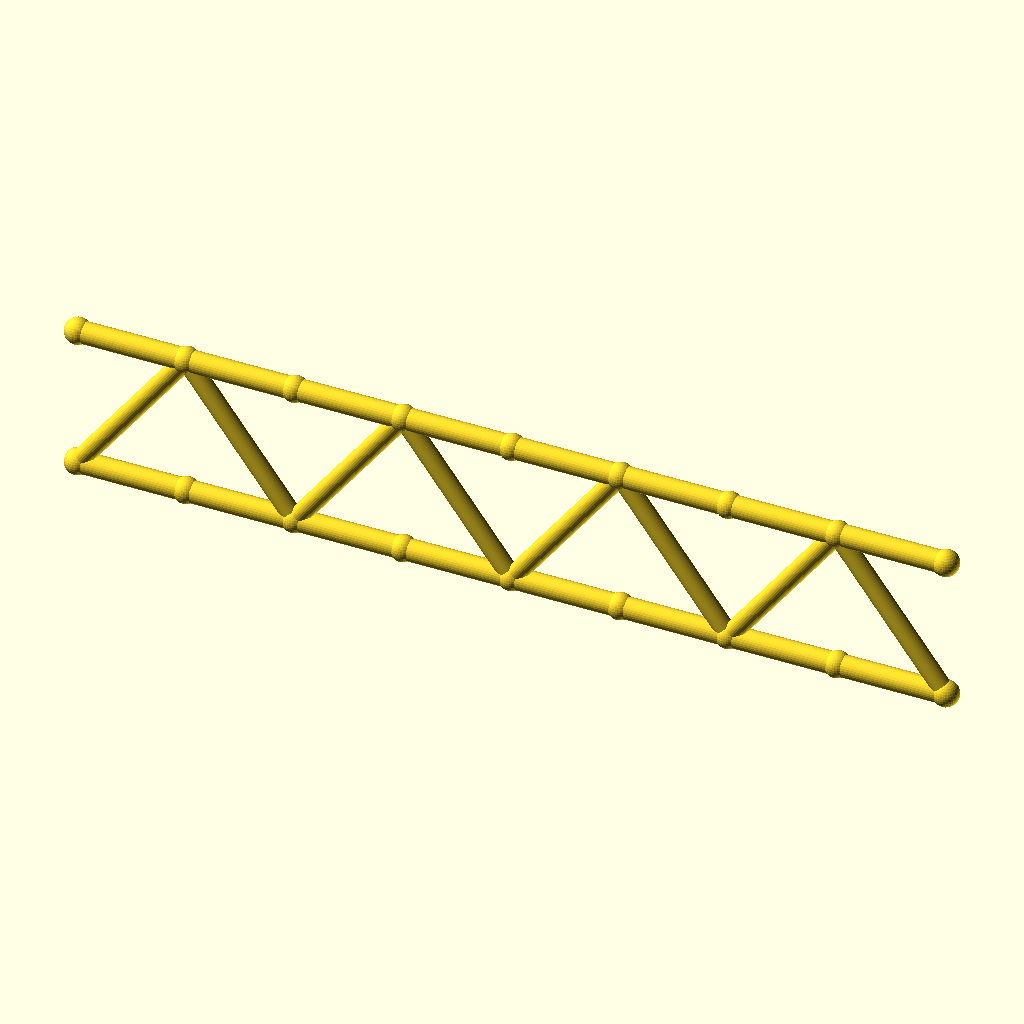
Cell 1: rendered with the file's own defaults.
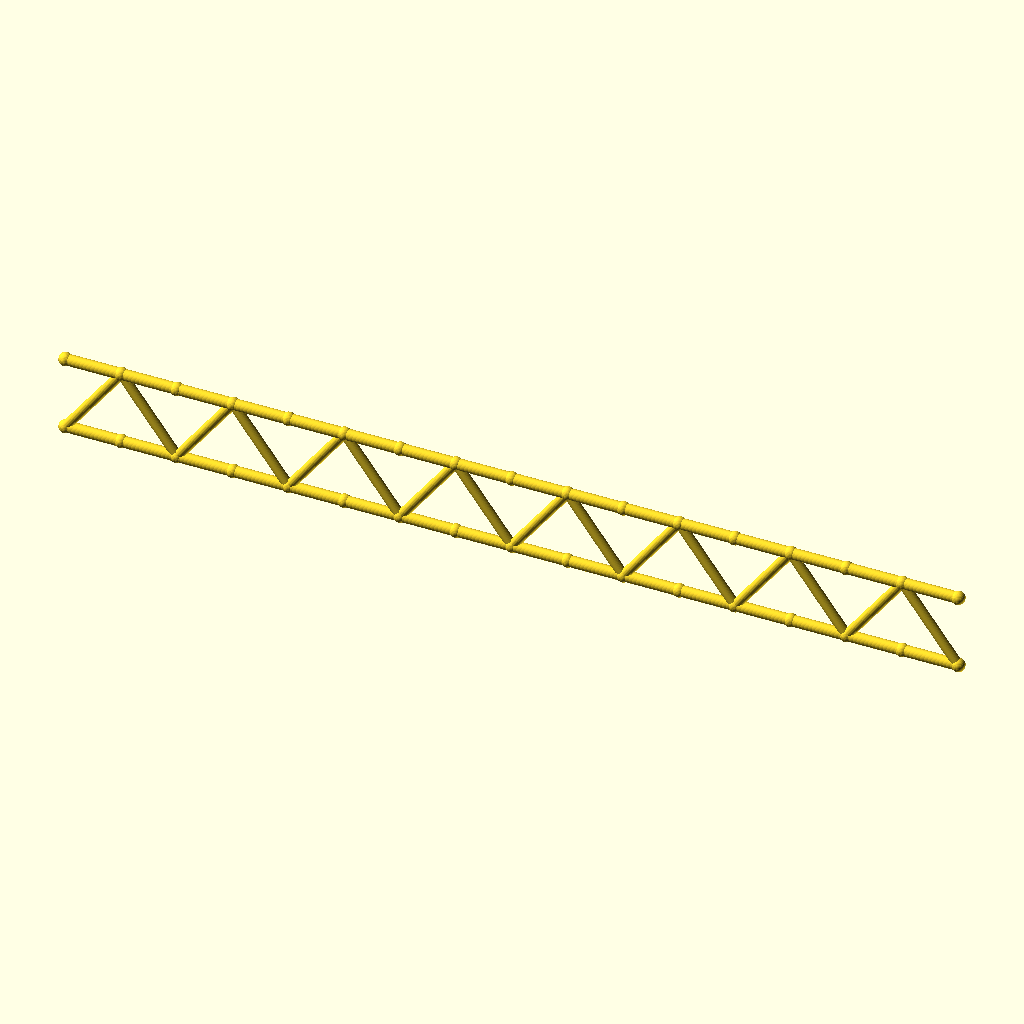
Cell 2: the same model with panels = 16.
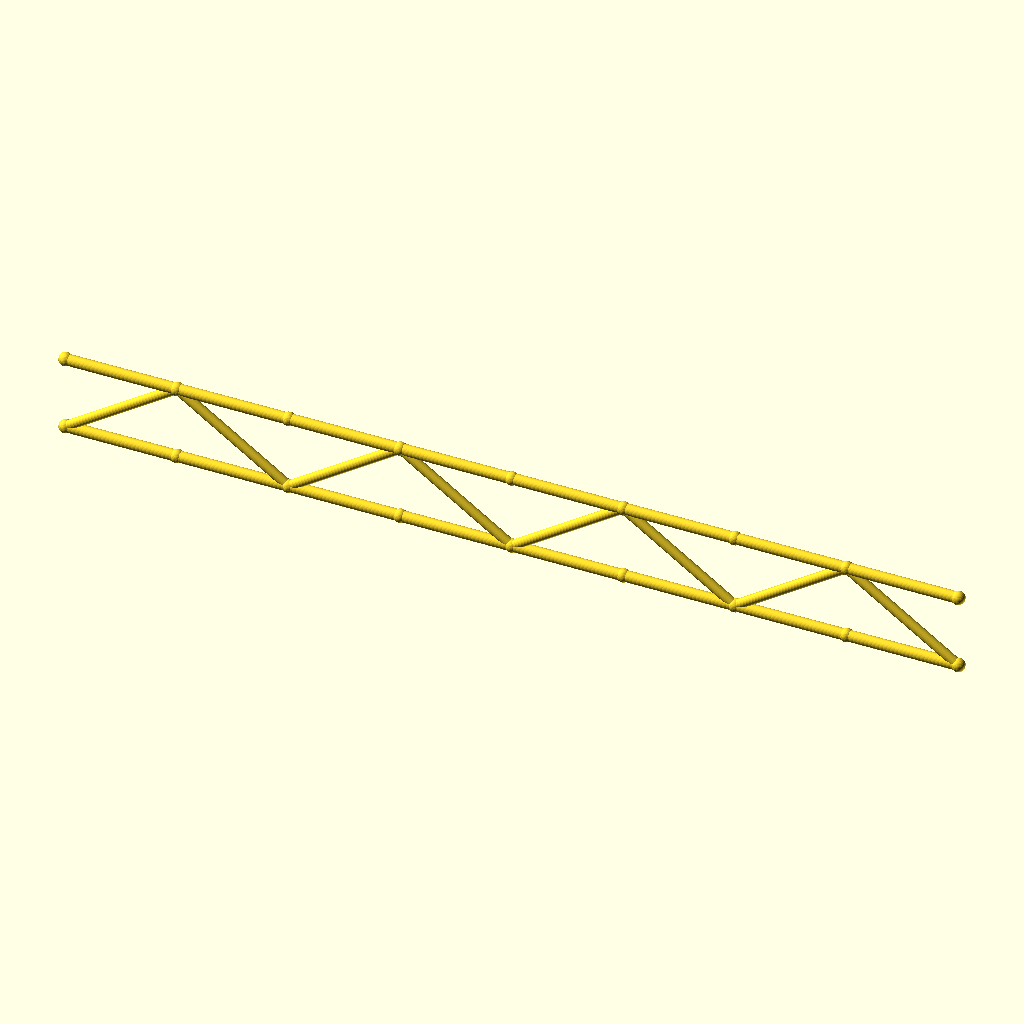
Cell 3: panel_p = 60.2 (everything else at default).
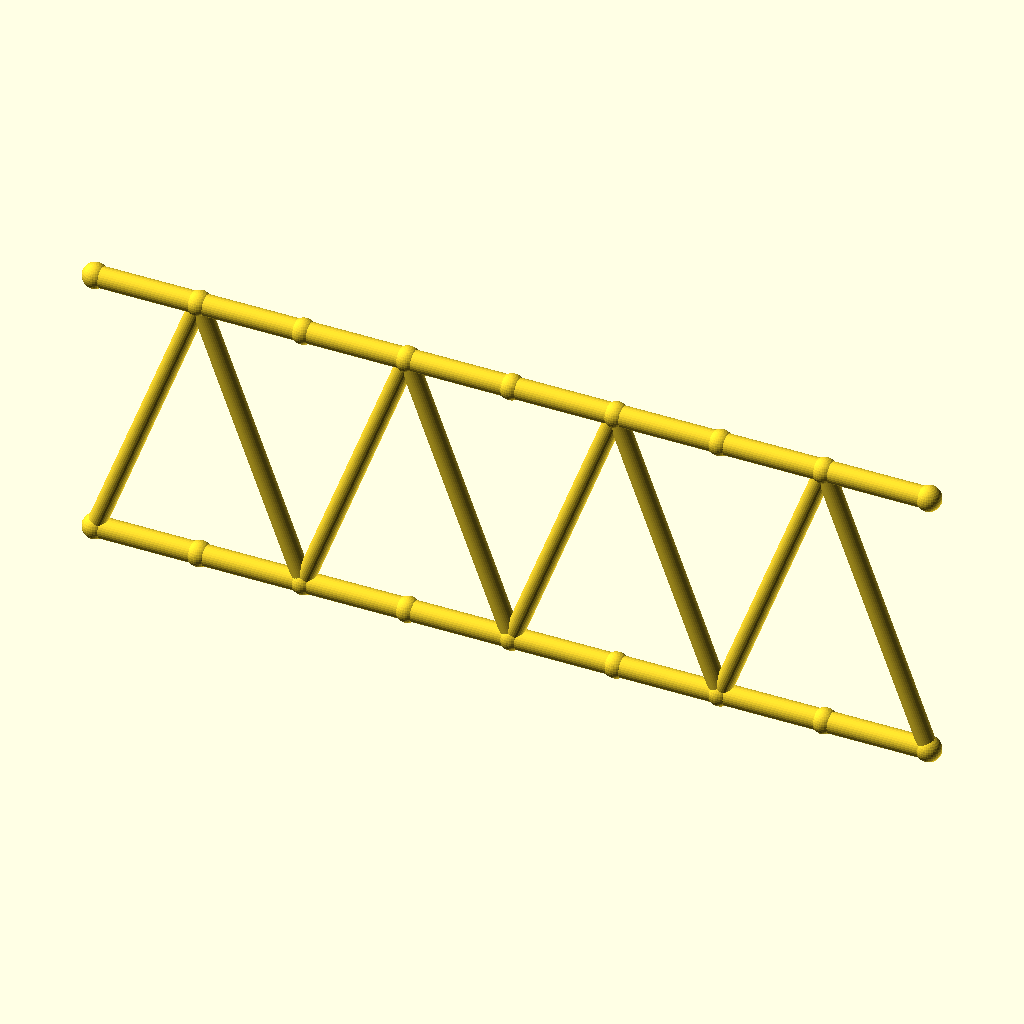
Cell 4 — beam_h set to 80, the other parameters unchanged.
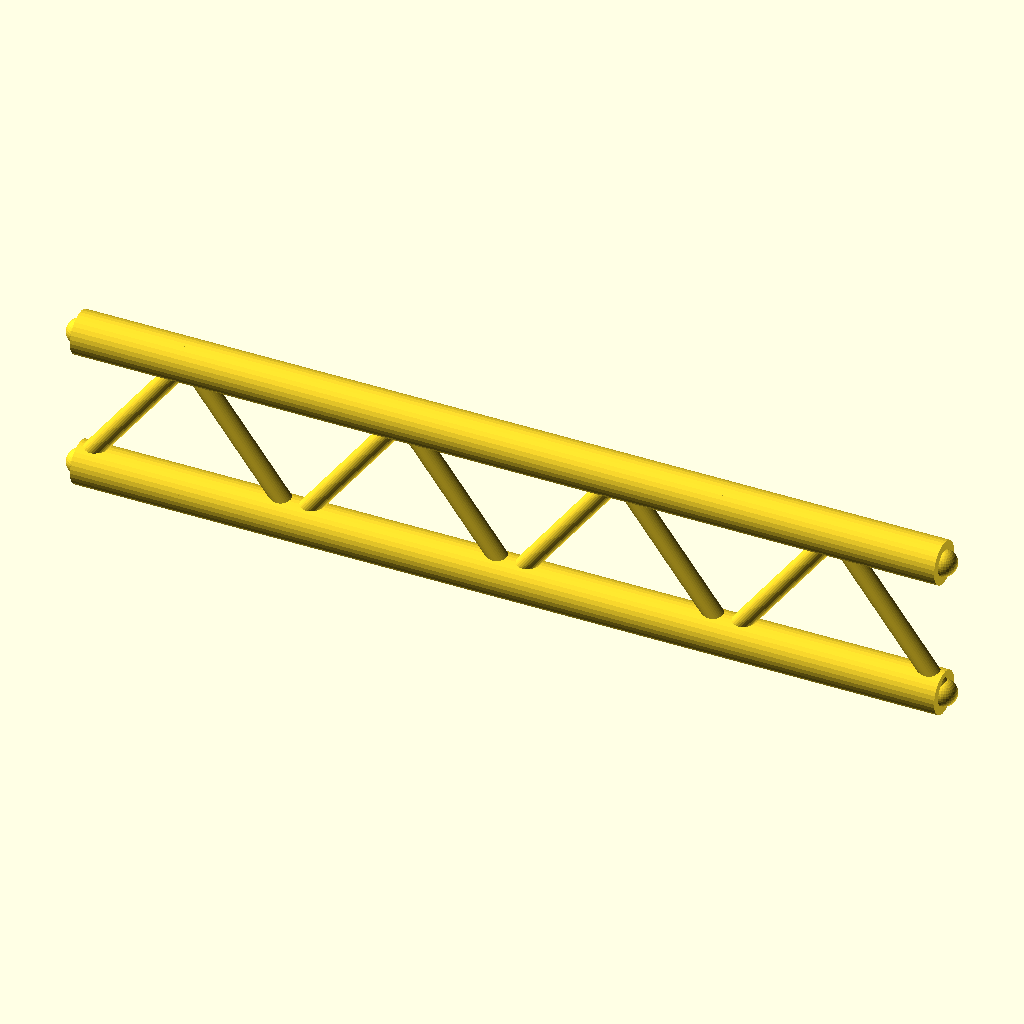
Cell 5: the same model with flange_r = 6.
The same orthographic view direction (rotation 55°, 0°, 25°; colour scheme Cornfield) for every cell, with the view re-fitted per cell, so scale and position can differ between cells.
OpenSCAD source file optional_data/data/gen2/ibeams/part_0037.scad:
$fn = 32;

// ----------------------------------------------------------------------
// Lattice I-beam: 240.8 mm long, 40 mm deep, 8 panels
// ----------------------------------------------------------------------

// --- parameters (mm) ---
panels = 8;               // number of web panels
panel_p = 30.1;           // panel length, X
length = 240.8;           // beam length
beam_h = 40;              // depth between the flange axes
flange_r = 3;             // flange tube radius
web_r = 2.6;              // web brace radius
joint_r = 3.6;            // joint ball radius

module member(a, b, r) {
  /* rod: cylinder from joint a to joint b */
  d = b - a;
  length = norm(d);
  translate(a) rotate([0, acos(d[2] / length), atan2(d[1], d[0])])
    cylinder(h = length, r = r);
}

module joint(p, r) {
  /* ball at the joint centre */
  translate(p) sphere(r = r);
}

bottom = [for (i = [0 : panels]) [i * panel_p, 0, 0]];
top = [for (i = [0 : panels]) [i * panel_p, 0, beam_h]];

/* flanges */
for (i = [0 : panels - 1]) {
  member(bottom[i], bottom[i + 1], flange_r);
  member(top[i], top[i + 1], flange_r);
}

/* continuous zig-zag web */
for (i = [0 : panels - 1]) {
  if (i % 2 == 0) {
    member(bottom[i], top[i + 1], web_r);
  } else {
    member(top[i], bottom[i + 1], web_r);
  }
}

/* joint balls */
for (i = [0 : panels]) {
  joint(bottom[i], joint_r);
  joint(top[i], joint_r);
}
Parameter table extracted from the source (name, type, default, range or options):
panels: number, default 8
panel_p: number, default 30.1
length: number, default 240.8
beam_h: number, default 40
flange_r: number, default 3
web_r: number, default 2.6
joint_r: number, default 3.6
